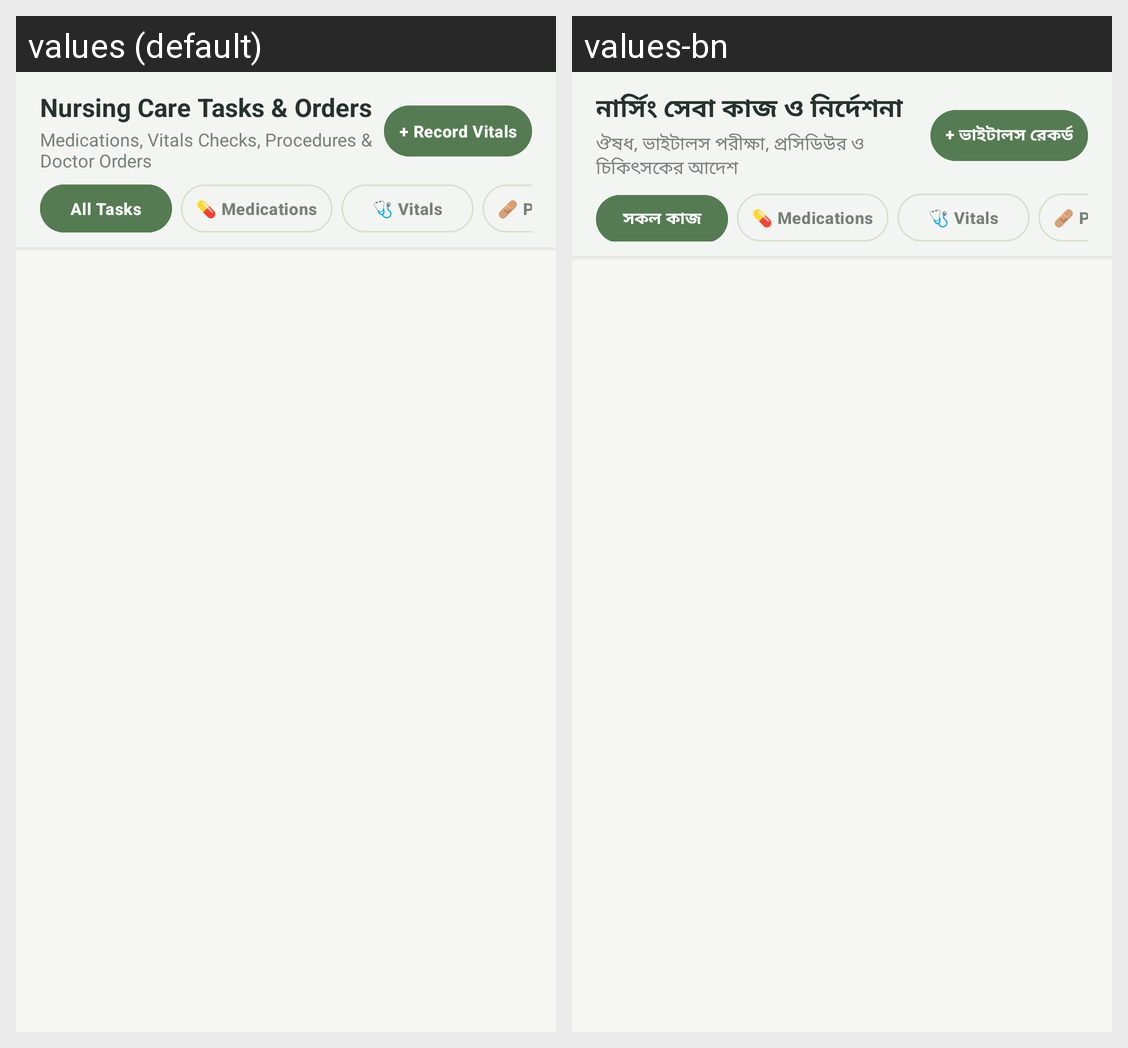

For this localized Android screen grid, give each drawn string resource with its value in every locale shown.
Android screen res/layout/fragment_nurse_tasks.xml rendered under 2 locales, left to right: values (default), values-bn. Device: Nexus 5 (rendered at 1080×1920; each locale shown at half size, 540×960, under a caption strip naming it); theme Theme.AROHI.
Strings drawn on this screen, with the default value and each locale's value (text and hints the layout hard-codes, and strings that could not be matched under every locale, appear in the picture but are not listed):

nurse_tasks_title
  values: Nursing Care Tasks & Orders
  values-bn: নার্সিং সেবা কাজ ও নির্দেশনা

nurse_tasks_sub
  values: Medications, Vitals Checks, Procedures & Doctor Orders
  values-bn: ঔষধ, ভাইটালস পরীক্ষা, প্রসিডিউর ও চিকিৎসকের আদেশ

action_record_vitals
  values: + Record Vitals
  values-bn: + ভাইটালস রেকর্ড

filter_all_tasks
  values: All Tasks
  values-bn: সকল কাজ
